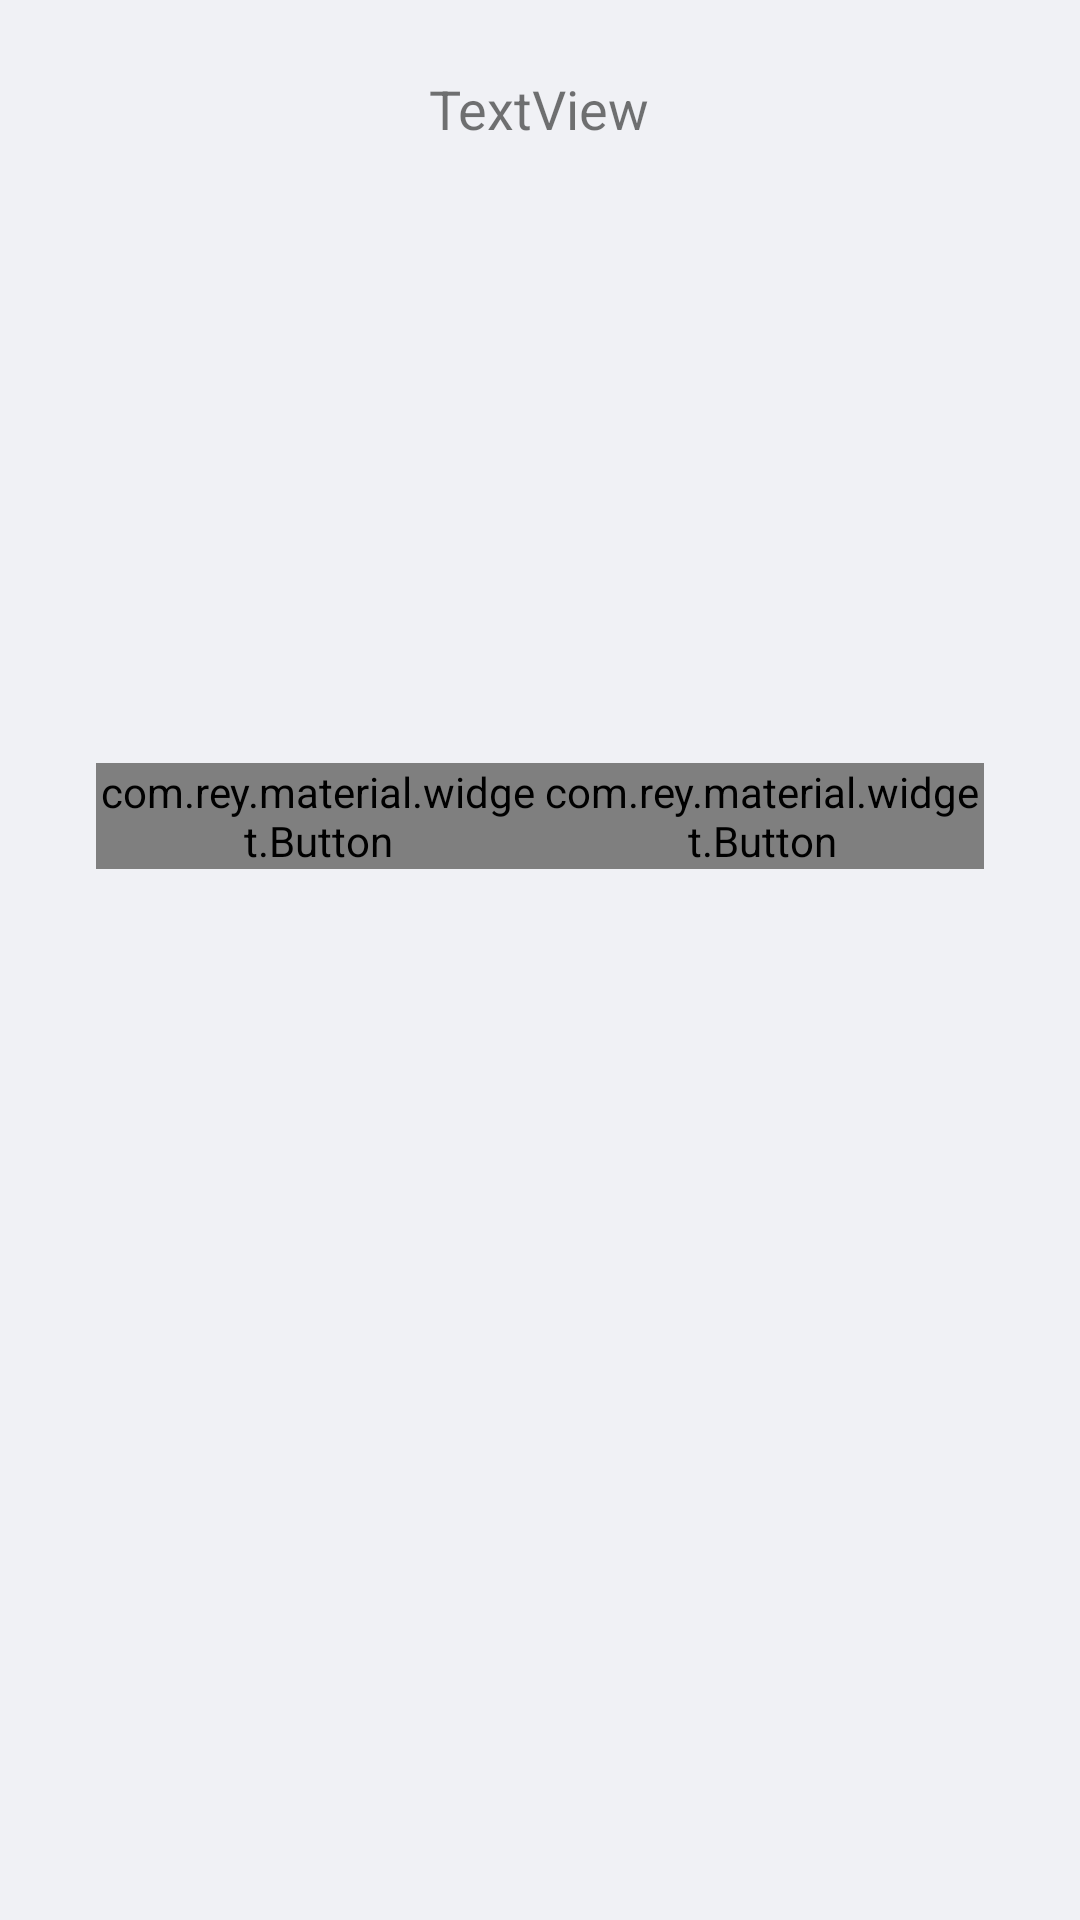

Here is an Android app screen rendered from its layout file. Give the layout XML and the strings, colors and styles it references.
<!-- AndroidManifest.xml: application theme AppTheme -->
<!-- res/layout/download_dialog.xml -->
<?xml version="1.0" encoding="utf-8"?>
<RelativeLayout xmlns:android="http://schemas.android.com/apk/res/android"
    android:layout_width="match_parent"
    android:layout_height="wrap_content"
    android:orientation="vertical">

    <TextView
        android:id="@+id/title"
        android:layout_width="wrap_content"
        android:layout_height="wrap_content"
        android:layout_alignParentTop="true"
        android:layout_centerHorizontal="true"
        android:padding="24dp"
        android:text="TextView"
        android:textSize="18sp" />



    <LinearLayout
        android:layout_width="match_parent"
        android:layout_height="wrap_content"
        android:layout_alignParentLeft="true"
        android:orientation="vertical"
        android:layout_alignParentStart="true"
        android:layout_below="@+id/title"
        android:padding="16dp">

        <ListView
            android:id="@+id/listView"
            android:layout_width="wrap_content"
            android:layout_height="150dp">

        </ListView>


    <LinearLayout
        android:layout_width="match_parent"
        android:layout_height="wrap_content"
        android:layout_alignParentLeft="true"
        android:layout_alignParentStart="true"
        android:layout_below="@+id/listView"
        android:padding="16dp">


        <com.rey.material.widget.Button
            android:id="@+id/cancel_action"
            android:layout_width="wrap_content"
            android:layout_height="wrap_content"
            android:layout_alignParentBottom="true"
            android:layout_toEndOf="@+id/textView2"
            android:layout_toRightOf="@+id/textView2"
            android:layout_weight="1"
            android:text="DOWNLOAD"/>

        <com.rey.material.widget.Button
            android:id="@+id/download_action"
            android:layout_width="wrap_content"
            android:layout_height="wrap_content"
            android:layout_weight="1"
            android:text="CANCEL" />
    </LinearLayout>

    </LinearLayout>


</RelativeLayout>
<!-- resources referenced by this layout -->
<resources>
  <style name="AppTheme" parent="Theme.AppCompat.Light.NoActionBar">
          
          <item name="colorPrimary">@color/colorPrimary</item>
          <item name="android:windowBackground">@color/colorBackground</item>
          <item name="colorPrimaryDark">@color/colorPrimaryDark</item>
          <item name="colorAccent">@color/colorAccent</item>
          <item name="windowActionBar">false</item>
          <item name="windowActionModeOverlay">true</item>
          <item name="md_regular_font">myfonts.ttf</item>
          <item name="md_medium_font">myfontsbold.ttf</item>
          <item name="actionModeBackground">@color/colorPrimary</item>
      </style>
  <color name="colorPrimary">#E35252</color>
  <color name="colorBackground">#F0F1F5</color>
  <color name="colorPrimaryDark">#CC4949</color>
  <color name="colorAccent">#E35252</color>
</resources>
